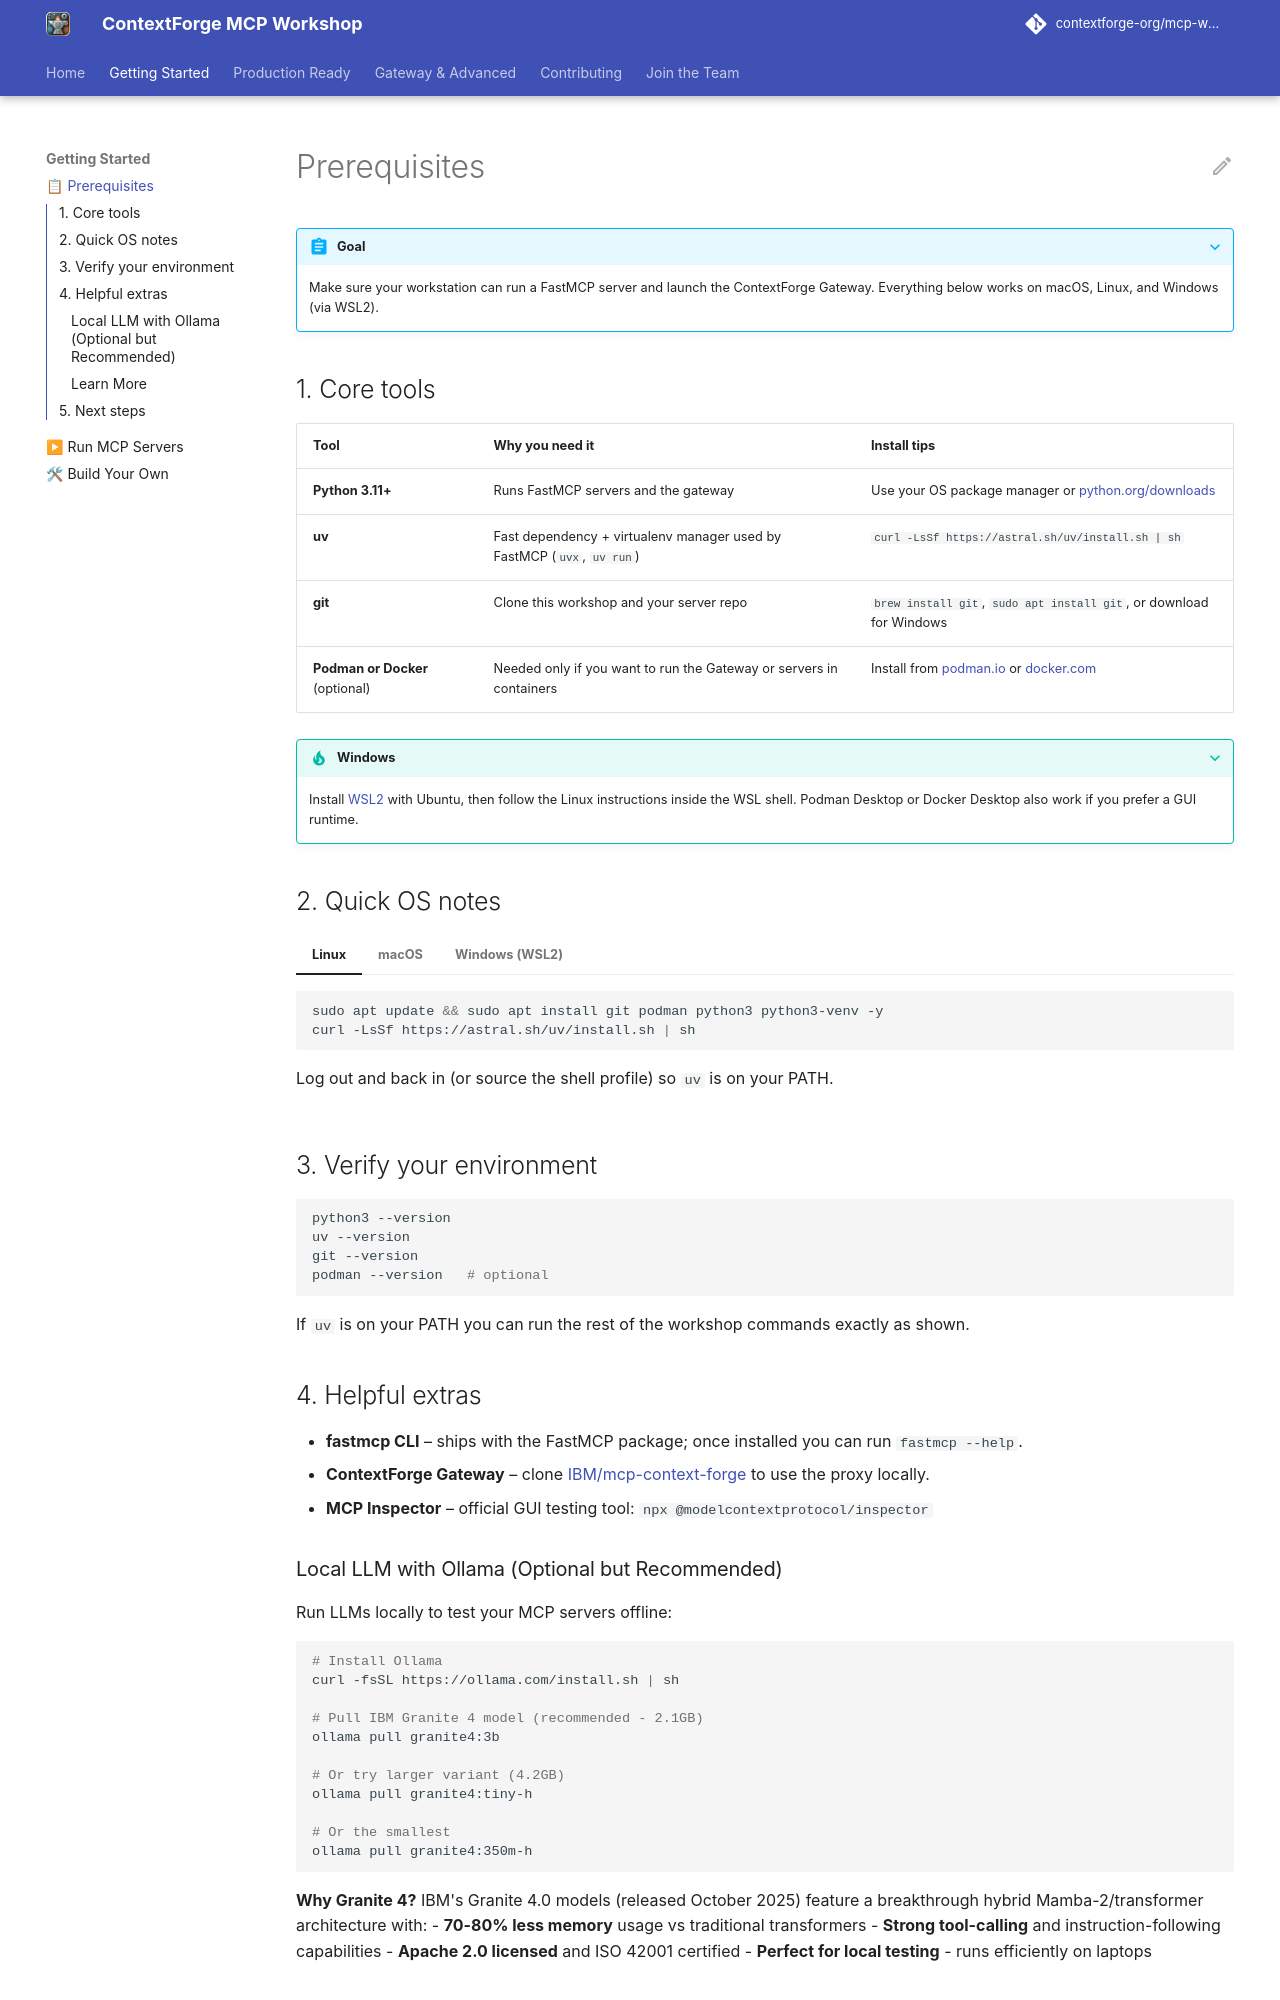

repository: amoghanilrao/mcp-workshop · page: prerequisites/index.html · generator: mkdocs

# Prerequisites

???+ abstract "Goal"
    Make sure your workstation can run a FastMCP server and launch the ContextForge Gateway. Everything below works on macOS, Linux, and Windows (via WSL2).

## 1. Core tools

| Tool | Why you need it | Install tips |
| --- | --- | --- |
| **Python 3.11+** | Runs FastMCP servers and the gateway | Use your OS package manager or [python.org/downloads](https://www.python.org/downloads/) |
| **uv** | Fast dependency + virtualenv manager used by FastMCP (`uvx`, `uv run`) | `curl -LsSf https://astral.sh/uv/install.sh | sh` |
| **git** | Clone this workshop and your server repo | `brew install git`, `sudo apt install git`, or download for Windows |
| **Podman or Docker** (optional) | Needed only if you want to run the Gateway or servers in containers | Install from [podman.io](https://podman.io) or [docker.com](https://www.docker.com/get-started/) |

???+ tip "Windows"
    Install [WSL2](https://learn.microsoft.com/windows/wsl/install) with Ubuntu, then follow the Linux instructions inside the WSL shell. Podman Desktop or Docker Desktop also work if you prefer a GUI runtime.

## 2. Quick OS notes

=== "Linux"
    ```bash
    sudo apt update && sudo apt install git podman python3 python3-venv -y
    curl -LsSf https://astral.sh/uv/install.sh | sh
    ```
    Log out and back in (or source the shell profile) so `uv` is on your PATH.

=== "macOS"
    ```bash
    /bin/bash -c "$(curl -fsSL https://raw.githubusercontent.com/Homebrew/install/HEAD/install.sh)"
    brew install git python@3.11 podman
    curl -LsSf https://astral.sh/uv/install.sh | sh  # or `brew install uv`
    podman machine init --memory 4096 --cpus 2
    podman machine start
    ```

=== "Windows (WSL2)"
    ```powershell
    wsl --install -d Ubuntu
    wsl --status
    ```
    Inside WSL:
    ```bash
    sudo apt update && sudo apt install git podman python3 python3-venv -y
    curl -LsSf https://astral.sh/uv/install.sh | sh
    ```

## 3. Verify your environment

```bash
python3 --version
uv --version
git --version
podman --version   # optional
```

If `uv` is on your PATH you can run the rest of the workshop commands exactly as shown.

## 4. Helpful extras

- **fastmcp CLI** – ships with the FastMCP package; once installed you can run `fastmcp --help`.
- **ContextForge Gateway** – clone [IBM/mcp-context-forge](https://github.com/IBM/mcp-context-forge) to use the proxy locally.
- **MCP Inspector** – official GUI testing tool: `npx @modelcontextprotocol/inspector`

### Local LLM with Ollama (Optional but Recommended)

Run LLMs locally to test your MCP servers offline:

```bash
# Install Ollama
curl -fsSL https://ollama.com/install.sh | sh

# Pull IBM Granite 4 model (recommended - 2.1GB)
ollama pull granite4:3b

# Or try larger variant (4.2GB)
ollama pull granite4:tiny-h

# Or the smallest
ollama pull granite4:350m-h
```

**Why Granite 4?** IBM's Granite 4.0 models (released October 2025) feature a breakthrough hybrid Mamba-2/transformer architecture with:
- **70-80% less memory** usage vs traditional transformers
- **Strong tool-calling** and instruction-following capabilities
- **Apache 2.0 licensed** and ISO 42001 certified
- **Perfect for local testing** - runs efficiently on laptops
